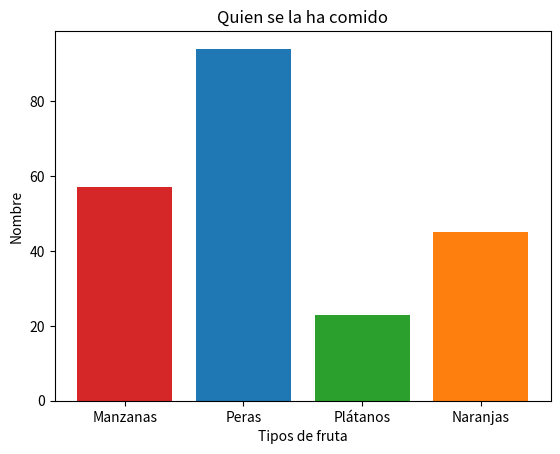

Recreate this plot in Python.
import matplotlib.pyplot as plt

fruites = ["Manzanas", "Peras", "Plátanos", "Naranjas"]
persones = [57, 94, 23, 45]

bar_colors = ['tab:red','tab:blue','tab:green','tab:orange']

plt.bar(fruites, persones, color=bar_colors)
plt.title("Quien se la ha comido")
plt.xlabel("Tipos de fruta")
plt.ylabel("Nombre")
plt.show()

